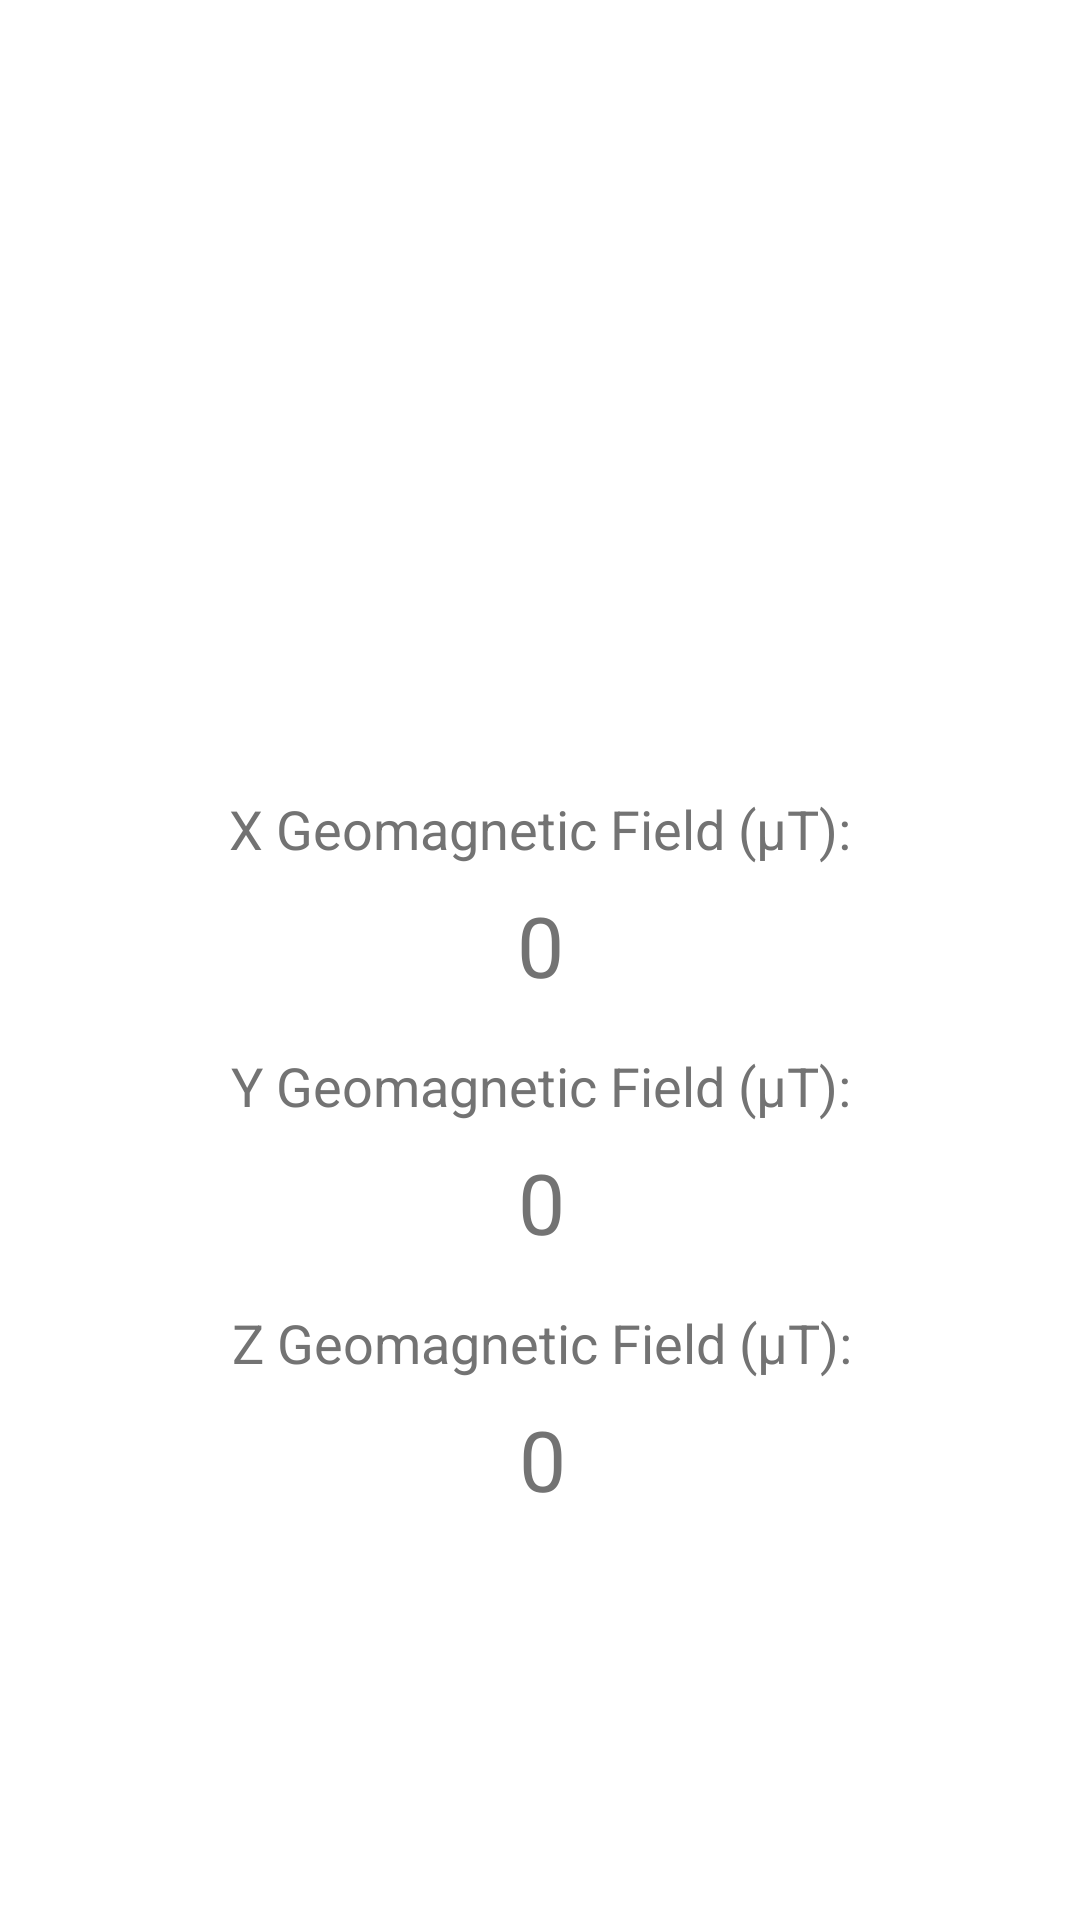

Write the Android layout XML for this screen, with the resource values it uses.
<!-- AndroidManifest.xml: application theme SplashTheme -->
<!-- res/layout/fragment_magnetometer.xml -->
<?xml version="1.0" encoding="utf-8"?>
<ScrollView xmlns:android="http://schemas.android.com/apk/res/android"
    xmlns:app="http://schemas.android.com/apk/res-auto"
    xmlns:tools="http://schemas.android.com/tools"
    android:layout_width="match_parent"
    android:layout_height="match_parent"
    android:background="@color/white"
    tools:context=".magnetometer.MagnetometerFragment">

    <androidx.constraintlayout.widget.ConstraintLayout
        android:layout_width="match_parent"
        android:layout_height="wrap_content"
        tools:context=".magnetometer.MagnetometerFragment">

        <TextView
            android:id="@+id/x_magnetometer_label_text"
            android:layout_width="wrap_content"
            android:layout_height="wrap_content"
            android:layout_marginTop="32dp"
            android:fontFamily="sans-serif"
            android:text="@string/x_geomagnetic_field_956_t"
            android:textColor="@color/textColor"
            android:textSize="18sp"
            android:typeface="sans"
            app:layout_constraintEnd_toEndOf="@+id/magnetometer_main_image_view"
            app:layout_constraintStart_toStartOf="@+id/magnetometer_main_image_view"
            app:layout_constraintTop_toBottomOf="@+id/magnetometer_main_image_view" />

        <TextView
            android:id="@+id/y_magnetometer_label_text"
            android:layout_width="wrap_content"
            android:layout_height="wrap_content"
            android:layout_marginTop="16dp"
            android:fontFamily="sans-serif"
            android:text="@string/y_geomagnetic_field_t"
            android:textColor="@color/textColor"
            android:textSize="18sp"
            android:typeface="sans"
            app:layout_constraintEnd_toEndOf="@+id/x_magnetometer_value_text"
            app:layout_constraintStart_toStartOf="@+id/x_magnetometer_value_text"
            app:layout_constraintTop_toBottomOf="@+id/x_magnetometer_value_text" />

        <TextView
            android:id="@+id/z_magnetometer_label_text"
            android:layout_width="wrap_content"
            android:layout_height="wrap_content"
            android:layout_marginTop="16dp"
            android:fontFamily="sans-serif"
            android:text="@string/z_geomagnetic_field_t"
            android:textColor="@color/textColor"
            android:textSize="18sp"
            android:typeface="sans"
            app:layout_constraintEnd_toEndOf="@+id/y_magnetometer_value_text"
            app:layout_constraintStart_toStartOf="@+id/y_magnetometer_value_text"
            app:layout_constraintTop_toBottomOf="@+id/y_magnetometer_value_text" />

        <TextView
            android:id="@+id/x_magnetometer_value_text"
            android:layout_width="wrap_content"
            android:layout_height="wrap_content"
            android:layout_marginTop="8dp"
            android:fontFamily="sans-serif"
            android:text="@string/_0"
            android:textColor="@color/textColor"
            android:textSize="28sp"
            android:typeface="sans"
            app:layout_constraintEnd_toEndOf="@+id/x_magnetometer_label_text"
            app:layout_constraintStart_toStartOf="@+id/x_magnetometer_label_text"
            app:layout_constraintTop_toBottomOf="@+id/x_magnetometer_label_text"
            tools:text="0" />

        <TextView
            android:id="@+id/y_magnetometer_value_text"
            android:layout_width="wrap_content"
            android:layout_height="wrap_content"
            android:layout_marginTop="8dp"
            android:text="@string/_0"
            android:textColor="@color/textColor"
            android:textSize="28sp"
            app:layout_constraintEnd_toEndOf="@+id/y_magnetometer_label_text"
            app:layout_constraintStart_toStartOf="@+id/y_magnetometer_label_text"
            app:layout_constraintTop_toBottomOf="@+id/y_magnetometer_label_text"
            tools:text="0" />

        <TextView
            android:id="@+id/z_magnetometer_value_text"
            android:layout_width="wrap_content"
            android:layout_height="wrap_content"
            android:layout_marginTop="8dp"
            android:layout_marginBottom="32dp"
            android:fontFamily="sans-serif"
            android:text="@string/_0"
            android:textColor="@color/textColor"
            android:textSize="28sp"
            android:typeface="sans"
            app:layout_constraintBottom_toBottomOf="parent"
            app:layout_constraintEnd_toEndOf="@+id/z_magnetometer_label_text"
            app:layout_constraintStart_toStartOf="@+id/z_magnetometer_label_text"
            app:layout_constraintTop_toBottomOf="@+id/z_magnetometer_label_text"
            tools:text="0" />

        <ImageView
            android:id="@+id/magnetometer_main_image_view"
            android:layout_width="200dp"
            android:layout_height="200dp"
            android:layout_marginTop="32dp"
            android:contentDescription="@string/cube"
            android:src="@drawable/magnet"
            app:layout_constraintEnd_toEndOf="parent"
            app:layout_constraintStart_toStartOf="parent"
            app:layout_constraintTop_toTopOf="parent" />

    </androidx.constraintlayout.widget.ConstraintLayout>
</ScrollView>
<!-- resources referenced by this layout -->
<resources>
  <color name="textColor">#737373</color>
  <color name="white">#FFFFFFFF</color>
  <string name="_0">0</string>
  <string name="cube">cube</string>
  <string name="x_geomagnetic_field_956_t">X Geomagnetic Field (μT):</string>
  <string name="y_geomagnetic_field_t">Y Geomagnetic Field (μT):</string>
  <string name="z_geomagnetic_field_t">Z Geomagnetic Field (μT):</string>
  <style name="SplashTheme" parent="Theme.MaterialComponents.Light.NoActionBar">
          <item name="android:windowBackground">@drawable/splash_background</item>
          <item name="colorPrimary">@color/white</item>
          <item name="colorPrimaryDark">@color/white</item>
          <item name="colorAccent">@color/white</item>
          <item name="android:statusBarColor">@color/white</item>
      </style>
  <!-- drawable splash_background (drawable) -->
  <?xml version="1.0" encoding="utf-8"?>
  <layer-list xmlns:android="http://schemas.android.com/apk/res/android">
      <item
          android:drawable="@drawable/bg_gradient"/>
          <item
              android:width="150dp"
              android:height="150dp"
              android:drawable="@drawable/sensor"
              android:gravity="center" />
  </layer-list>
</resources>
